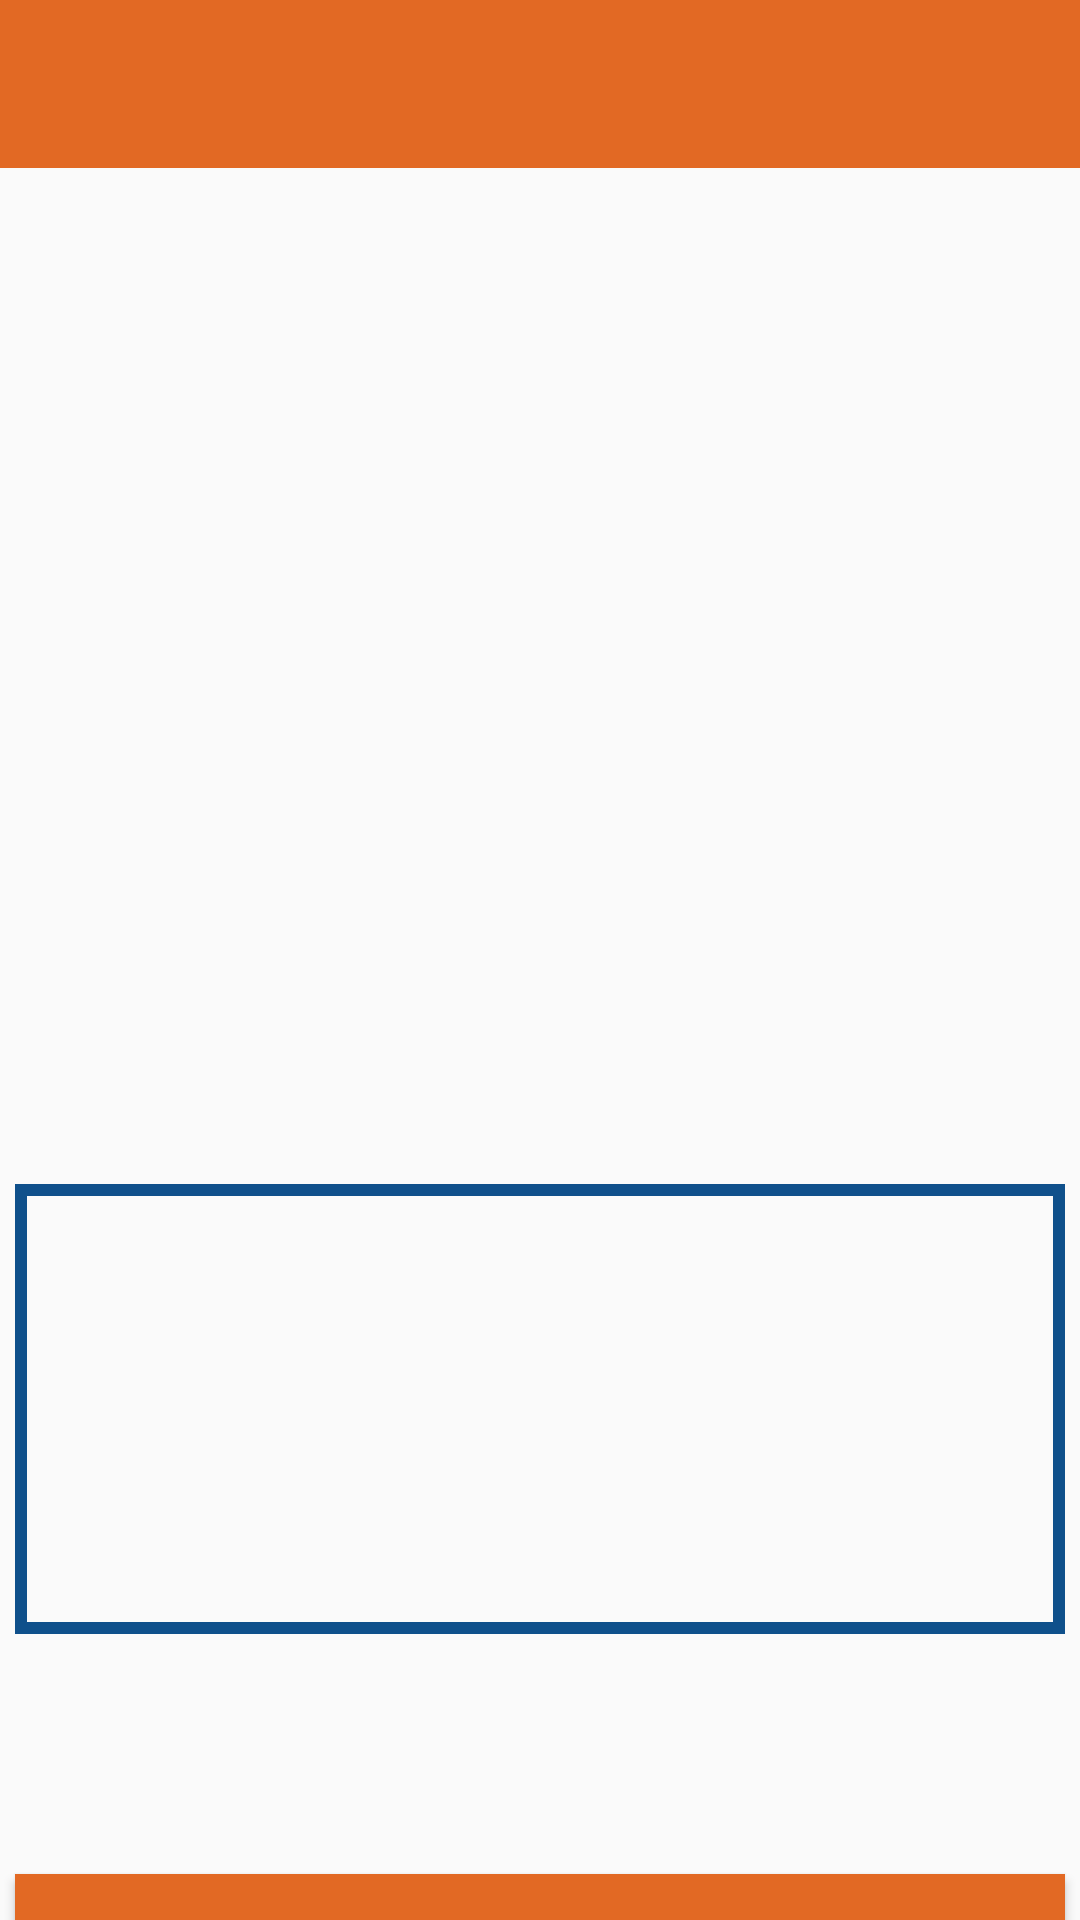

Android layout source for this screen:
<!-- AndroidManifest.xml: application theme AppTheme -->
<!-- res/layout/activity_new_post.xml -->
<?xml version="1.0" encoding="utf-8"?>
<RelativeLayout xmlns:android="http://schemas.android.com/apk/res/android"
    xmlns:app="http://schemas.android.com/apk/res-auto"
    xmlns:tools="http://schemas.android.com/tools"
    android:layout_width="match_parent"
    android:layout_height="match_parent"
    tools:context=".NewPost">

    <androidx.appcompat.widget.Toolbar
        android:id="@+id/toolbar"
        android:layout_width="match_parent"
        android:layout_height="wrap_content"
        android:layout_alignParentStart="true"
        android:layout_alignParentTop="true"
        android:background="?attr/colorPrimary"
        android:minHeight="?attr/actionBarSize"
        android:theme="?attr/actionBarTheme"
        />

    <ImageView
        android:id="@+id/addpost_image"
        android:layout_width="match_parent"
        android:layout_height="250dp"
        android:layout_below="@+id/toolbar"
        android:scaleType="fitCenter"
        android:layout_marginTop="30dp"
        android:src="@drawable/addimage"
        android:adjustViewBounds="true"
        />

    <TextView
        android:layout_width="match_parent"
        android:layout_height="wrap_content"
        android:id="@+id/addpost_textview"
        android:layout_below="@+id/addpost_image"
        android:fontFamily="@font/raleway"
        android:paddingLeft="10dp"
        android:textStyle="bold"
        android:textSize="25sp"
        android:layout_marginTop="20dp"
        android:textColor="#000000"/>

    <EditText
        android:id="@+id/addpost_desc"
        android:layout_width="match_parent"
        android:layout_height="150dp"
        android:layout_below="@+id/addpost_textview"
        android:layout_marginLeft="5dp"
        android:layout_marginTop="5dp"
        android:layout_marginRight="5dp"
        android:background="@drawable/edit_desc"
        android:paddingLeft="10dp"
        android:maxLength="500" />

    <Button
        android:layout_width="match_parent"
        android:layout_height="wrap_content"
        android:id="@+id/addpost_submit"
        android:layout_below="@id/addpost_desc"
        android:layout_marginTop="80dp"
        android:layout_marginLeft="5dp"
        android:layout_marginRight="5dp"
        android:background="#E26924"/>

</RelativeLayout>
<!-- resources referenced by this layout -->
<resources>
  <!-- drawable edit_desc (drawable) -->
  <?xml version="1.0" encoding="utf-8"?>
  <shape xmlns:android="http://schemas.android.com/apk/res/android"
      android:shape="rectangle">
      <stroke
          android:width="4dp"
          android:color="#0F508B" />
  
  </shape>
  <style name="AppTheme" parent="Theme.AppCompat.Light.DarkActionBar">
          
          <item name="colorPrimary">#E26924</item>
          <item name="colorPrimaryDark">#E26924</item>
          <item name="colorAccent">@color/colorAccent</item>
      </style>
  <!-- not gathered from this repository: default colours our renderer supplied (Android Studio template values) -->
  <color name="colorAccent">#FF03DAC5</color>
</resources>
